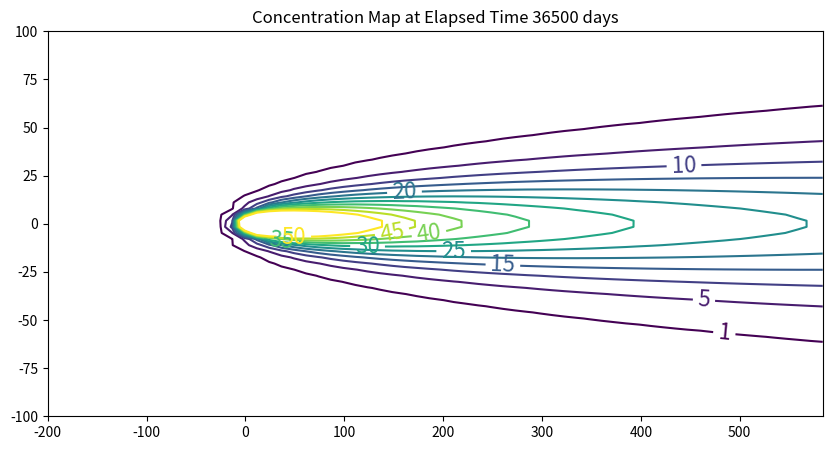

The matplotlib source for this figure:
#!/usr/bin/env python
# coding: utf-8

# # 2D Plume in Regional Flow with 1st-Order Decay (Wilson and Miller Solution)
# 
# The sketch depicts a vertical line source in an aquifer of infinite extent located at (x,y)=(0,0) some time after constant injection has begun. 
# 
# ![](huntsetup.png)
# 
# For the line source (injection well) whose fluid contribution makes negligible impact on the local hydraulics as depicted in the sketch the initial, boundary, and mass conservation conditions are:
# 
# $$C(x,y,0)=0$$
# $$C(\pm \infty,\pm \infty,t)=0$$
# $$\int_{- \infty}^{\infty}\int_{-\infty}^{\infty}C(x,y,t)dxdy = C_0 Q t$$
# 
# A solution obtained by time-convolution of an elementary line source solution with 1st order decay term is (Wilson and Miller, 1978) is 
# 
# $$C(x,y,t) = \frac{C_0 Q}{4 \pi n L}\frac{1}{\sqrt{D_x D_y}}exp(\frac{x v}{2 D_x})W(u,\frac{r}{B})$$
# 
# where $W(u,\frac{r}{B})$ is the leaky aquifer (Hantush) well function with
# 
# $$B=\frac{2D_x}{v}$$
# 
# $$d=1+\frac{2B\lambda}{v}$$
# 
# $$r= {\sqrt{(x^2+y^2\frac{D_x}{D_y})d}}$$
# 
# $$u=\frac{r^2}{4 d D_x t}$$
# 
# 
# 
# 

# The solution is presented in (Bear and Cheng, 2010) as 
# 
# ![](wilsonmiller2.png)
# ![](wilsonmiller1.png)
# a convolution integral (eqn. 10.6.38, p. 634) (the end user needs to supply the integration routine); Hunt (1978) noticed that the integral was the leaky well function with appropriate substitutions and completed the solution.

# 

# The leaky aquifer function can be evaluated numerically using a recursive definition, or efficient approximations can be used. Listings for these approximations appear below after the references
# 

# The solution is applicable for porous media flow, where the velocity (below) is the mean section velocity (seepage velocity divided by the porosity). The solution can also be used with streams and pipes (porosity = 1). Negative values of distance in x-axis would correspond to locations upgradient of the injection location.
# 
# Scripts to generate solutions are listed below:
# 
# ## Leaky Well Function

# In[1]:


def wh(u, rho): # Hantush Leaky aquifer well function
    import numpy
    """Returns Hantush's well function values

    Note: works only for scalar values of u and rho

    Parameters:
    -----------
    u : scalar  (u= r^2 * S / (4 * kD * t))
    rho : sclaar (rho =r / lambda, lambda = sqrt(kD * c))
    Returns:
    --------
    Wh(u, rho) : Hantush well function value for (u, rho)
    """
    try:
        u =float(u)
        rho =float(rho)
    except:
        print("u and rho must be scalars.")
        raise ValueError()

    LOGINF = 2
    y = numpy.logspace(numpy.log10(u), LOGINF, 1000)
    ym = 0.5 * (y[:-1]+  y[1:])
    dy = numpy.diff(y)
    wh = numpy.sum(numpy.exp(-ym - (rho / 2)**2 / ym ) * dy / ym)
    return(wh)


# ## Hunt Solution (Prototype Function)

# In[2]:


def chunt(c_injection,q_injection,l_thickness,d_x,d_y,velocity,x_location,y_location,time):
    import math
    rsq = (x_location**2 + (y_location**2)*(d_x/d_y))
    rrr = math.sqrt(rsq)
    aaa = rsq/(4.0*d_x*time)
    bbb = (rrr*velocity)/(2.0*d_x)
#    print(rsq,rrr,aaa,bbb)
    term1 = c_injection*q_injection/(4.0*math.pi*l_thickness)
    term2 = 1.0/(math.sqrt(d_x*d_y))
    term3 = math.exp((x_location*velocity)/(2.0*d_x))
#    term4 = leakyfn(aaa,bbb)
    term4 = wh(aaa,bbb)

    #if term4 <= 0.0: term4 = 0.0
#    print(term1,term2,term3,term4)
    chunt = term1*term2*term3*term4
    return chunt


# ## Driver Script

# In[3]:


# inputs
c_injection = 133
q_injection = 3.66
l_thickness = 1.75
d_x = 0.920
d_y = 0.092
velocity = 0.187
x_location = 123
y_location = 0
time = 36500
scale = c_injection*q_injection
output = chunt(c_injection,q_injection,l_thickness,d_x,d_y,velocity,x_location,y_location,time)
print("Concentration at x = ",round(x_location,2)," y= ",round(y_location,2) ," t= ",round(time,2) ," = ",round(output,3))
#


# ## Plotting Script

# In[4]:


# make a plot
x_max = 200
y_max = 100
# build a grid
nrows = 50   
deltax = (x_max*4)/nrows
x = []
x.append(-x_max)
for i in range(nrows):
    if x[i] == 0.0:
        x[i] = 0.00001
    x.append(x[i]+deltax)

ncols = 50   
deltay = (y_max*2)/(ncols-1)
y = []
y.append(-y_max)
for i in range(1,ncols):
    if y[i-1] == 0.0:
        y[i-1] = 0.00001
    y.append(y[i-1]+deltay)
    
#y

#y = [i*deltay for i in range(how_many_points)] # constructor notation
#y[0]=0.001
ccc = [[0 for i in range(nrows)] for j in range(ncols)]

for jcol in range(ncols):
    for irow in range(nrows):
        ccc[irow][jcol] = chunt(c_injection,q_injection,l_thickness,d_x,d_y,velocity,x[irow],y[jcol],time)
        
#y

my_xyz = [] # empty list
count=0
for irow in range(nrows):
    for jcol in range(ncols):
        my_xyz.append([ x[irow],y[jcol],ccc[irow][jcol] ])
       # print(count)
        count=count+1
        
#print(len(my_xyz))

import pandas
my_xyz = pandas.DataFrame(my_xyz) # convert into a data frame
import numpy 
import matplotlib.pyplot
from scipy.interpolate import griddata
# extract lists from the dataframe
coord_x = my_xyz[0].values.tolist() # column 0 of dataframe
coord_y = my_xyz[1].values.tolist() # column 1 of dataframe
coord_z = my_xyz[2].values.tolist() # column 2 of dataframe
#print(min(coord_x), max(coord_x)) # activate to examine the dataframe
#print(min(coord_y), max(coord_y))
coord_xy = numpy.column_stack((coord_x, coord_y))
# Set plotting range in original data units
lon = numpy.linspace(min(coord_x), max(coord_x), 64)
lat = numpy.linspace(min(coord_y), max(coord_y), 64)
X, Y = numpy.meshgrid(lon, lat)
# Grid the data; use linear interpolation (choices are nearest, linear, cubic)
Z = griddata(numpy.array(coord_xy), numpy.array(coord_z), (X, Y), method='cubic')
# Build the map
fig, ax = matplotlib.pyplot.subplots()
fig.set_size_inches(10, 5)
CS = ax.contour(X, Y, Z, levels = [1,5,10,15,20,25,30,35,40,45,50])
ax.clabel(CS, inline=2, fontsize=16)
ax.set_title('Concentration Map at Elapsed Time '+ str(round(time,1))+' days');


# ## Spreadsheet Model
# 
# A spreadsheet implementation is available at [http://54.243.252.9/ce-5364-webroot/6-Spreadsheets/HuntModel.xlsm](http://54.243.252.9/ce-5364-webroot/6-Spreadsheets/HuntModel.xlsm)  
# 
# :::{note}
# This model requires Analysis Tool Pack Add-In and the VBA Macro Enabled.
# ::::

# <!--
# from scipy import *
# from scipy import special
# from scipy.special import kn as BesselK
# #from scipy.special import expn as ExpInt
# from math import sqrt as sqrt
# from math import cosh as cosh
# from math import log as ln # in python: log(x)=Ln(x)
# import numpy
# 
# def ExpInt(n,u):
# 
#     # n wordt niet gebruikt
# 
#     # Fast approximation for Wu according to equation 7a and 7b from Srivastava(1998)
#     gamma = 0.5772 # Euler-Macheroni constant
# 
#     # Wu for u<1
#     u0  = numpy.where(u<1.0,u,1) # u=1 is just a dummy to make ln() work on all values
#     Wu0 = numpy.lib.scimath.log(numpy.exp(-gamma)/u0) + 0.9653*u - 0.1690*u0**2
# 
#     #Wu for u>=1
#     u1 = numpy.where(u>=1.0,u,1) # u=1 is just a dummy to make ln() work on all values
#     Wu1 = 1/(u1*numpy.exp(u1))*(u1+0.3575)/(u1+1.280)
# 
#     # combine Wu0 and Wu1
#     Wu = numpy.where(u<1.0,Wu0,Wu1)
#     return Wu
# 
# def func_F(rho,tau):
# # func_F is a fast approximation of Hantush well function W
# 
#     # Calculate parameter w
#     w = (ExpInt(1,rho)-BesselK(0,rho))/(ExpInt(1,rho)-ExpInt(1,rho/2))
# 
#     # Calculate F(rho,tau)
#     if tau <= 0:
#         F = w*ExpInt(1,rho/2*e**(-tau))-(w-1)*ExpInt(1,rho*cosh(tau))
#     else:
#         F = 2*BesselK(0,rho) - w*ExpInt(1,rho/2*e**tau) + (w-1)*ExpInt(1,rho*cosh(tau))
# 
#     # return calculated value of F(rho,tau)
#     return F
# -->

# ## References
# 
# 1. Hunt, B. (1978) Dispersive sources in uniform ground water flow. Journal of the Hydraulics Division, 104 (HY1), 75-85. 
# <!--2. [**SSANTS2.xlsm** (Excel Macro Sheet(s)) - Choose Tabsheet **2D????**](http://54.243.252.9/ce-5364-webroot/ce5364notes/chapters/7analyticalmodels/SSANTS2.xlsm)-->
# 1. [Wilson, J.L. and Miller, P.J. (1978) Two-dimensional plumes in uniform groundwater flow. J. Hyd. Div., ASCE, 104:503–514, 1978.](https://ascelibrary.org/doi/10.1061/JYCEAJ.0004975)
# 3. [Yuan, D, (1995)  *Accurate approximations for one-, two-, and three-dimensional groundwater mass transport from an exponentially decaying contaminant source.* MS Thesis, Department of Civil and Environmental Engineering, University of Houston. ](http://54.243.252.9/about-me-webroot/about-me/MyWebPapers/thesis/yuan_thesis/Groundwater_transport.pdf)
# 4. [Chuang, Lu-Chia, (1998) *A guidance system for choosing analytical contaminant transport models.* Doctoral Dissertation, Department of Civil and Environmental Engineering, University of Houston, Houston, Texas. 222p.](http://54.243.252.9/about-me-webroot/about-me/MyWebPapers/thesis/ants_dissertation/Luke_Chuang.pdf)
# 5. [Analytical solutions for one-, two-, and three-dimensional solute transport in ground-water systems with uniform flow
# Open-File Report 89-56](https://pubs.usgs.gov/publication/ofr8956)
# 6. [Analytical solutions for one-, two-, and three-dimensional solute transport in ground-water systems with uniform flow
# Techniques of Water-Resources Investigations 03-B7 (supercedes above reference)](https://pubs.usgs.gov/publication/twri03B7)

# ## Useful Code Listings
# 
# **Polynomial Approximation**
# 
# The approximations below are coded in python, and can convert to spreadsheet using VBA fairly easily. These are based on polynomial approximations in:
# 
# Abramowitz, M. and I.A. Stegun, 1964. Handbook of Mathematical Functions with Formulas, Graphs, and Mathematical Tables. U.S. Department of Commerce, National Bureau of Standards, Applied Mathematics Series, Vol 55.
# 
# And seem to produce nearly the same results as the recursive version above.

# In[5]:


#######################
# Theis Well Function # 
#######################
def wellfn(u):
    import math
    if ((u >= 0) and (u <=1)):
# polynomial approximation constants
        a0 = -0.57721566
        a1 =  0.99999193
        a2 = -0.24991055
        a3 =  0.05519968
        a4 = -0.00976004
        a5 =  0.00107857
        wellfn = -math.log(u) + a0 + a1*u + a2*u**2 + a3*u**3 + a4*u**4 + a5*u**5
        return(wellfn)
    elif ((u >1)):
# polynomial approximation constants
        a1 =  8.5733287401
        a2 = 18.0590169730
        a3 =  8.6347608925
        a4 =  0.2677737343
        b1 =  9.5733223454
        b2 = 25.6329561486
        b3 = 21.0996530827
        b4 =  3.9584969228
        frac1 = u**4 + a1*u**3 + a2*u**2 + a3*u + a4
        frac2 = u**4 + b1*u**3 + b2*u**2 + b3*u + b4
        frac3 = u*math.exp(u)
        wellfn = (frac1/frac2)/frac3
        return(wellfn)
    else:
        print('error in wellfn')
        wellfn = -999.0
        return(wellfn)

#######################
# Leaky Well Function #
#######################
def leakyfn(u,v):
    import math
    import numpy
    from scipy.special import kn as besselK
    from scipy.special import iv as besselI
# finite series recursion constants
    c12 =  0.0277777777777778
#
    c14 = -0.00347222222222222
    c15 =  0.00173611111111111
#
    c17 =  0.000416666666666667
    c18 = -0.000138888888888889
    c19 =  0.0000694444444444444
#
    c21 = -0.0000462962962962963
    c22 =  0.0000115740740740741
    c23 = -3.85802469135802E-06
    c24 =  1.92901234567901E-06
#
    c26 =  4.72411186696901E-06
    c27 = -9.44822373393802E-07
    c28 =  2.3620559334845E-07
    c29 = -7.87351977828168E-08
    c30 =  3.93675988914084E-08
#
    c32 = -4.42885487528345E-07
    c33 =  7.38142479213908E-08
    c34 = -1.47628495842782E-08
    c35 =  3.69071239606954E-09
    c36 = -1.23023746535651E-09
    c37 =  6.15118732678257E-10
#
# entry point 
    a3 = (v**2)/4  
# if leakance term is negligible, then return well function
    if (a3 == 0) :
        leakyfn = wellfn(u)
        return(leakyfn)
# if leakance/time term is large enough, then return besselKo
    if (a3/u > 5) :
        leakyfn = 2*besselK(0,v)
        return(leakyfn)
#  }
# finite series approximation for u>1, v<=2
    if ((u >= 1) and (v <= 2)) :
    # recursion terms built by-hand (ported from SSANTS)
        g11 = c12*a3
        g12 = c14*(a3**2)/(u)
        g21 = c15*(a3**2)
        g22 = c17*(a3**3)/(u**2)
        g23 = c18*(a3**3)/(u)
        g31 = c19*(a3**3)
        g32 = c21*(a3**4)/(u**3)
        g33 = c22*(a3**4)/(u**2)
        g34 = c23*(a3**4)/(u)
        g41 = c24*(a3**4)
        g42 = c26*(a3**5)/(u**4)
        g43 = c27*(a3**5)/(u**3)
        g44 = c28*(a3**5)/(u**2)
        g45 = c29*(a3**5)/(u)
        g51 = c30*(a3**5)
        g52 = c32*(a3**6)/(u**5)
        g53 = c33*(a3**6)/(u**4)
        g54 = c34*(a3**6)/(u**3)
        g55 = c35*(a3**6)/(u**2)
        g56 = c36*(a3**6)/(u)
        g61 = c37*(a3**6)
    # sum them up!
        a34list = [g11,g12,g21,g22,g23,g31,g32,g33,g34,g41,g42,g43,g44,g45,g51,g52,g53,g54,g55,g56,g61]
        a34 = numpy.sum(a34list)
        a35 = a34*math.exp(-u)
        a36 = a3/u
        a37 = besselI(v,0)
        a38 = wellfn(u)*a37
        a39 = 0.5772 + math.log(a36) + wellfn(a36) - a36 +(besselI(0,v)-1)/u
        a40 = a39*math.exp(-u)
        leakyfn = a38 - a40 + a35
        leakyfn=abs(leakyfn)
        return(leakyfn)
# finite series approximation for u<=1, v<=2
    if ((u <= 1) and (v <= 2)) :
    # recursion terms built by-hand (ported from SSANTS)
        g11 = c12*a3
        g12 = c14*(a3)/(u**-1)
        g21 = c15*(a3**2)
        g22 = c17*(a3)/(u**-2)
        g23 = c18*(a3**2)/(u**-1)
        g31 = c19*(a3**3)
        g32 = c21*(a3)/(u**-3)
        g33 = c22*(a3**2)/(u**-2)
        g34 = c23*(a3)/(u**-1)
        g41 = c24*(a3**4)
        g42 = c26*(a3)/(u**-4)
        g43 = c27*(a3**2)/(u**-3)
        g44 = c28*(a3**3)/(u**-2)
        g45 = c29*(a3**4)/(u**-1)
        g51 = c30*(a3**5)
        g52 = c32*(a3)/(u**-5)
        g53 = c33*(a3**2)/(u**-4)
        g54 = c34*(a3**3)/(u**-3)
        g55 = c35*(a3**4)/(u**-2)
        g56 = c36*(a3**5)/(u**-1)
        g61 = c37*(a3**6)
    # sum them up!  
        a70list = [g11,g12,g21,g22,g23,g31,g32,g33,g34,g41,g42,g43,g44,g45,g51,g52,g53,g54,g55,g56,g61]
        a70 = numpy.sum(a70list)
        a71 = u*a70
        a72 = a3/u
        a73 = 0.5772+math.log(u)+wellfn(u)-u+(besselI(0,v)-1)/(a72)
        a74 = a73*math.exp(-a72)
        a75 = besselI(0,v)*wellfn(a72)
        a76 = a75 - a74 + a71
        a77 = 2*besselK(0,v)
        leakyfn = (a77-a76)
        return(leakyfn)
# approximation for v > 2
    if (v > 2) :
        term1 = math.sqrt(pi/(2*v))
        term2 = math.exp(-v)
        term3 = -(v-2*u)/(2*math.sqrt(u))
        term4 = math.erfc(term3)
        leakyfn = term1*term2*term4
        return(leakyfn)
    else:
        print('error in leakyfn')
        leakyfn = -999.0
        return(leakyfn)


# In[ ]:




